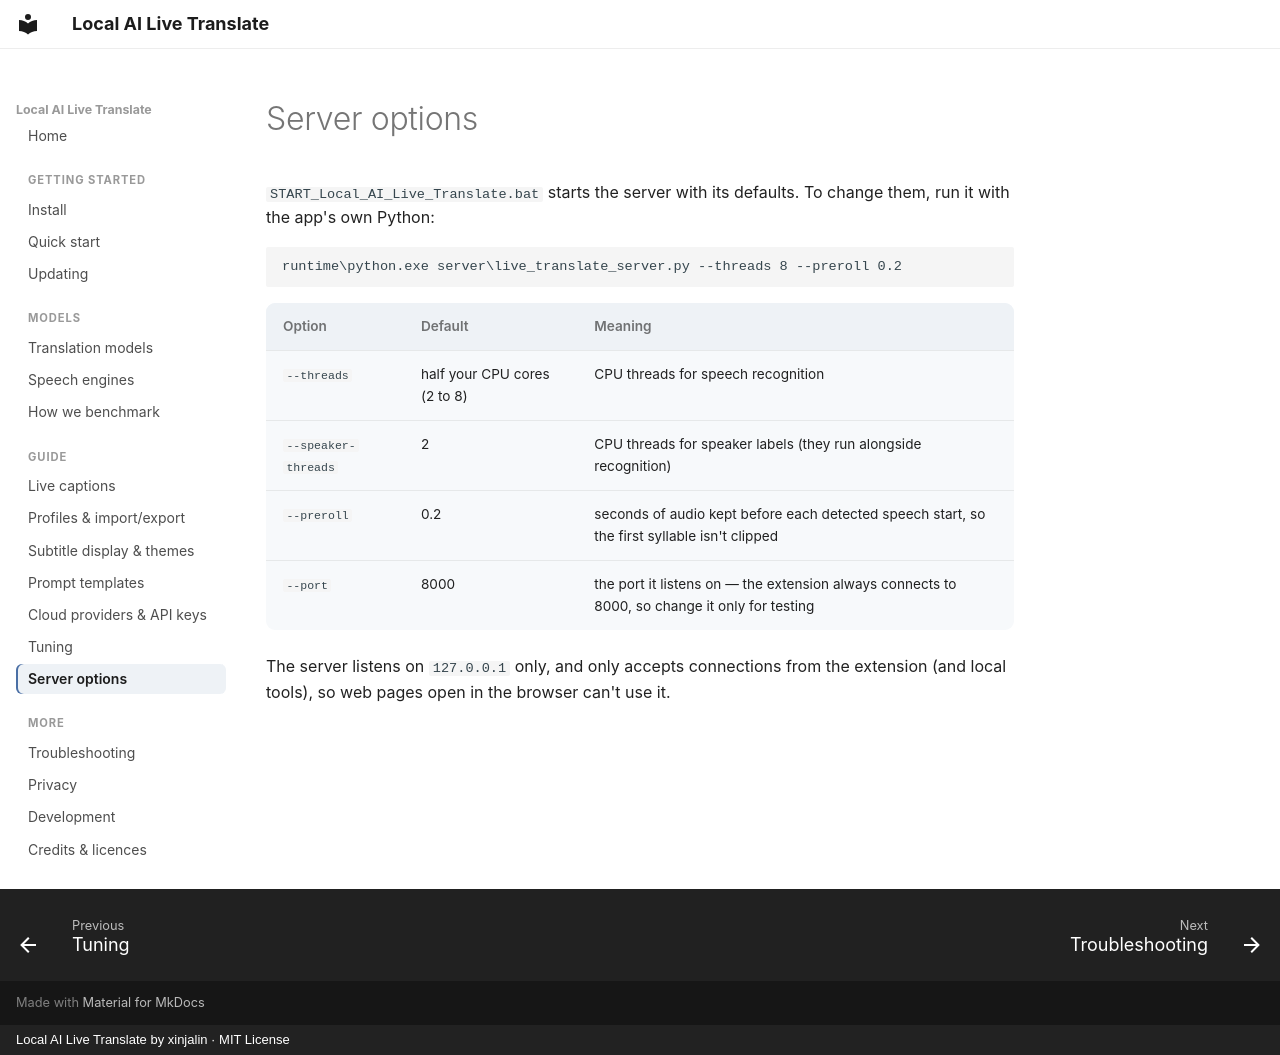

repository: xinjalin/Local-AI-Live-Translate-docs · page: guide/server-options/index.html · generator: mkdocs · copyright: Local AI Live Translate by xinjalin · MIT License

# Server options

`START_Local_AI_Live_Translate.bat` starts the server with its defaults. To change them, run it with
the app's own Python:

```
runtime\python.exe server\live_translate_server.py --threads 8 --preroll 0.2
```

| Option | Default | Meaning |
|---|---|---|
| `--threads` | half your CPU cores (2 to 8) | CPU threads for speech recognition |
| `--speaker-threads` | 2 | CPU threads for speaker labels (they run alongside recognition) |
| `--preroll` | 0.2 | seconds of audio kept before each detected speech start, so the first syllable isn't clipped |
| `--port` | 8000 | the port it listens on — the extension always connects to 8000, so change it only for testing |

The server listens on `127.0.0.1` only, and only accepts connections from the extension (and local
tools), so web pages open in the browser can't use it.
